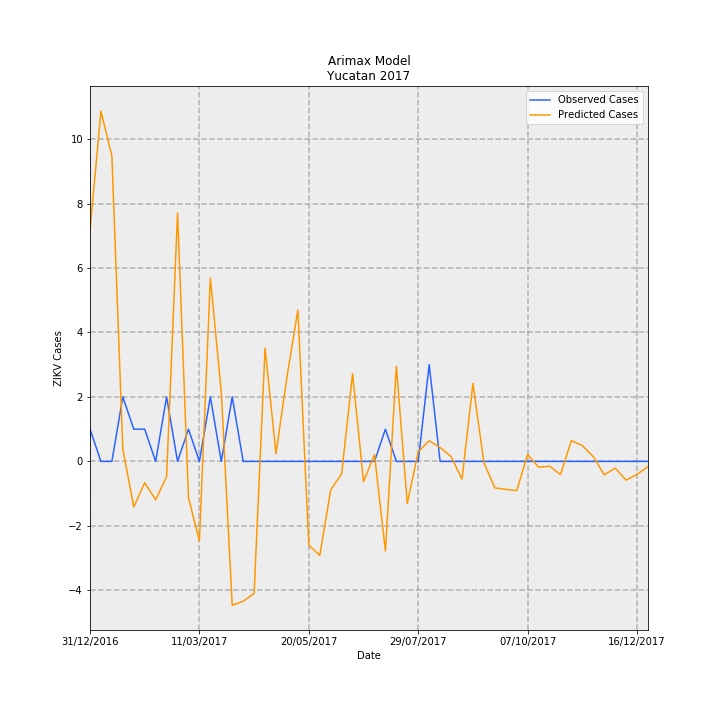

Source data for this figure (header and first rows):
Date, predictions_incidence, observed_incidence, Predicted Cases, Observed Cases, error
31/12/2016, 0.3419, 0.04768, 7.17, 1, -6.17
07/01/2017, 0.5181, 0.0, 10.87, 0.0, -10.87
14/01/2017, 0.4515, 0.0, 9.468, 0.0, -9.468
21/01/2017, 0.0182, 0.09537, 0.3817, 2, 1.618
28/01/2017, -0.06748, 0.04768, -1.415, 1, 2.415
04/02/2017, -0.03155, 0.04768, -0.6617, 1, 1.662
11/02/2017, -0.05682, 0.0, -1.192, 0.0, 1.192
18/02/2017, -0.02255, 0.09537, -0.4728, 2, 2.473
25/02/2017, 0.3673, 0.0, 7.704, 0.0, -7.704
04/03/2017, -0.05354, 0.04768, -1.123, 1, 2.123
11/03/2017, -0.1176, 0.0, -2.467, 0.0, 2.467
18/03/2017, 0.2714, 0.09537, 5.692, 2, -3.692
25/03/2017, 0.1025, 0.0, 2.149, 0.0, -2.149
01/04/2017, -0.2128, 0.09537, -4.464, 2, 6.464
08/04/2017, -0.207, 0.0, -4.341, 0.0, 4.341
15/04/2017, -0.1953, 0.0, -4.097, 0.0, 4.097
22/04/2017, 0.1677, 0.0, 3.516, 0.0, -3.516
29/04/2017, 0.01143, 0.0, 0.2396, 0.0, -0.2396
06/05/2017, 0.1246, 0.0, 2.614, 0.0, -2.614
13/05/2017, 0.2241, 0.0, 4.701, 0.0, -4.701
20/05/2017, -0.1237, 0.0, -2.595, 0.0, 2.595
27/05/2017, -0.1391, 0.0, -2.918, 0.0, 2.918
03/06/2017, -0.04203, 0.0, -0.8815, 0.0, 0.8815
10/06/2017, -0.01825, 0.0, -0.3827, 0.0, 0.3827
17/06/2017, 0.1296, 0.0, 2.718, 0.0, -2.718
24/06/2017, -0.03, 0.0, -0.6292, 0.0, 0.6292
01/07/2017, 0.009997, 0.0, 0.2097, 0.0, -0.2097
08/07/2017, -0.1325, 0.04768, -2.78, 1, 3.78
15/07/2017, 0.1406, 0.0, 2.95, 0.0, -2.95
22/07/2017, -0.06261, 0.0, -1.313, 0.0, 1.313
29/07/2017, 0.01432, 0.0, 0.3003, 0.0, -0.3003
05/08/2017, 0.03049, 0.143, 0.6395, 3.0, 2.361
12/08/2017, 0.02048, 0.0, 0.4296, 0.0, -0.4296
19/08/2017, 0.007231, 0.0, 0.1517, 0.0, -0.1517
26/08/2017, -0.02627, 0.0, -0.551, 0.0, 0.551
02/09/2017, 0.1154, 0.0, 2.42, 0.0, -2.42
09/09/2017, -0.001948, 0.0, -0.04086, 0.0, 0.04086
16/09/2017, -0.03912, 0.0, -0.8205, 0.0, 0.8205
23/09/2017, -0.04138, 0.0, -0.8679, 0.0, 0.8679
30/09/2017, -0.04324, 0.0, -0.9068, 0.0, 0.9068
07/10/2017, 0.01024, 0.0, 0.2148, 0.0, -0.2148
14/10/2017, -0.008654, 0.0, -0.1815, 0.0, 0.1815
21/10/2017, -0.00707, 0.0, -0.1483, 0.0, 0.1483
28/10/2017, -0.01948, 0.0, -0.4086, 0.0, 0.4086
04/11/2017, 0.03089, 0.0, 0.6477, 0.0, -0.6477
11/11/2017, 0.02338, 0.0, 0.4904, 0.0, -0.4904
18/11/2017, 0.007103, 0.0, 0.149, 0.0, -0.149
25/11/2017, -0.01985, 0.0, -0.4162, 0.0, 0.4162
02/12/2017, -0.009943, 0.0, -0.2085, 0.0, 0.2085
09/12/2017, -0.02773, 0.0, -0.5816, 0.0, 0.5816
16/12/2017, -0.01918, 0.0, -0.4021, 0.0, 0.4021
23/12/2017, -0.007602, 0.0, -0.1594, 0.0, 0.1594
